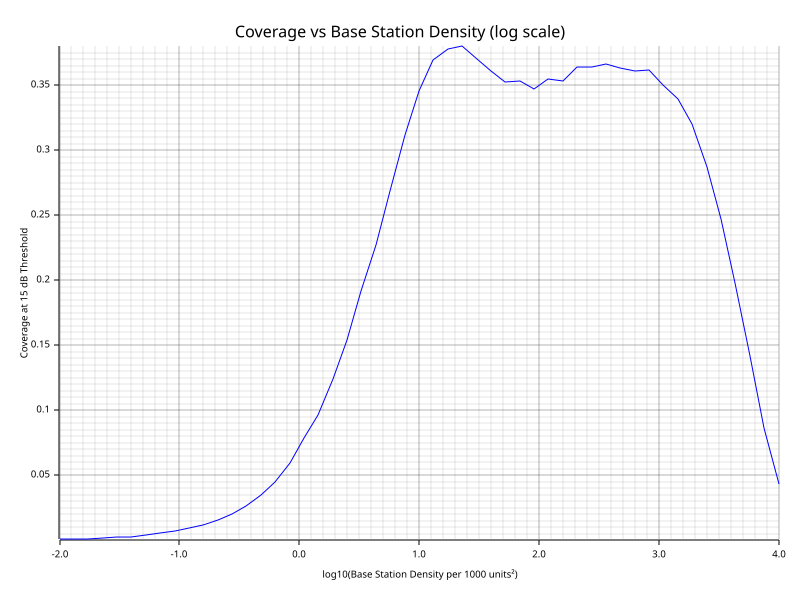

Values plotted in this chart, from the file beside it:
base_station_density, coverage
0.01, 0.00071
0.01318, 0.00096
0.01738, 0.00123
0.02291, 0.00172
0.0302, 0.00258
0.03981, 0.00287
0.05248, 0.00408
0.06918, 0.00547
0.0912, 0.00728
0.1202, 0.00928
0.1585, 0.01174
0.2089, 0.01583
0.2754, 0.02041
0.3631, 0.0267
0.4786, 0.03464
0.631, 0.04482
0.8318, 0.05936
1.096, 0.07877
1.445, 0.09629
1.905, 0.1242
2.512, 0.1541
3.311, 0.192
4.365, 0.2276
5.754, 0.269
7.586, 0.3123
10, 0.3458
13.18, 0.3694
17.38, 0.3784
22.91, 0.38
30.2, 0.3703
39.81, 0.361
52.48, 0.353
69.18, 0.3532
91.2, 0.3474
120.2, 0.3547
158.5, 0.3533
208.9, 0.3641
275.4, 0.3643
363.1, 0.3664
478.6, 0.3633
631, 0.3611
831.8, 0.3617
1096, 0.3503
1445, 0.3398
1905, 0.3202
2512, 0.2871
3311, 0.2472
4365, 0.198
5754, 0.1417
7586, 0.08676
10000, 0.04321
